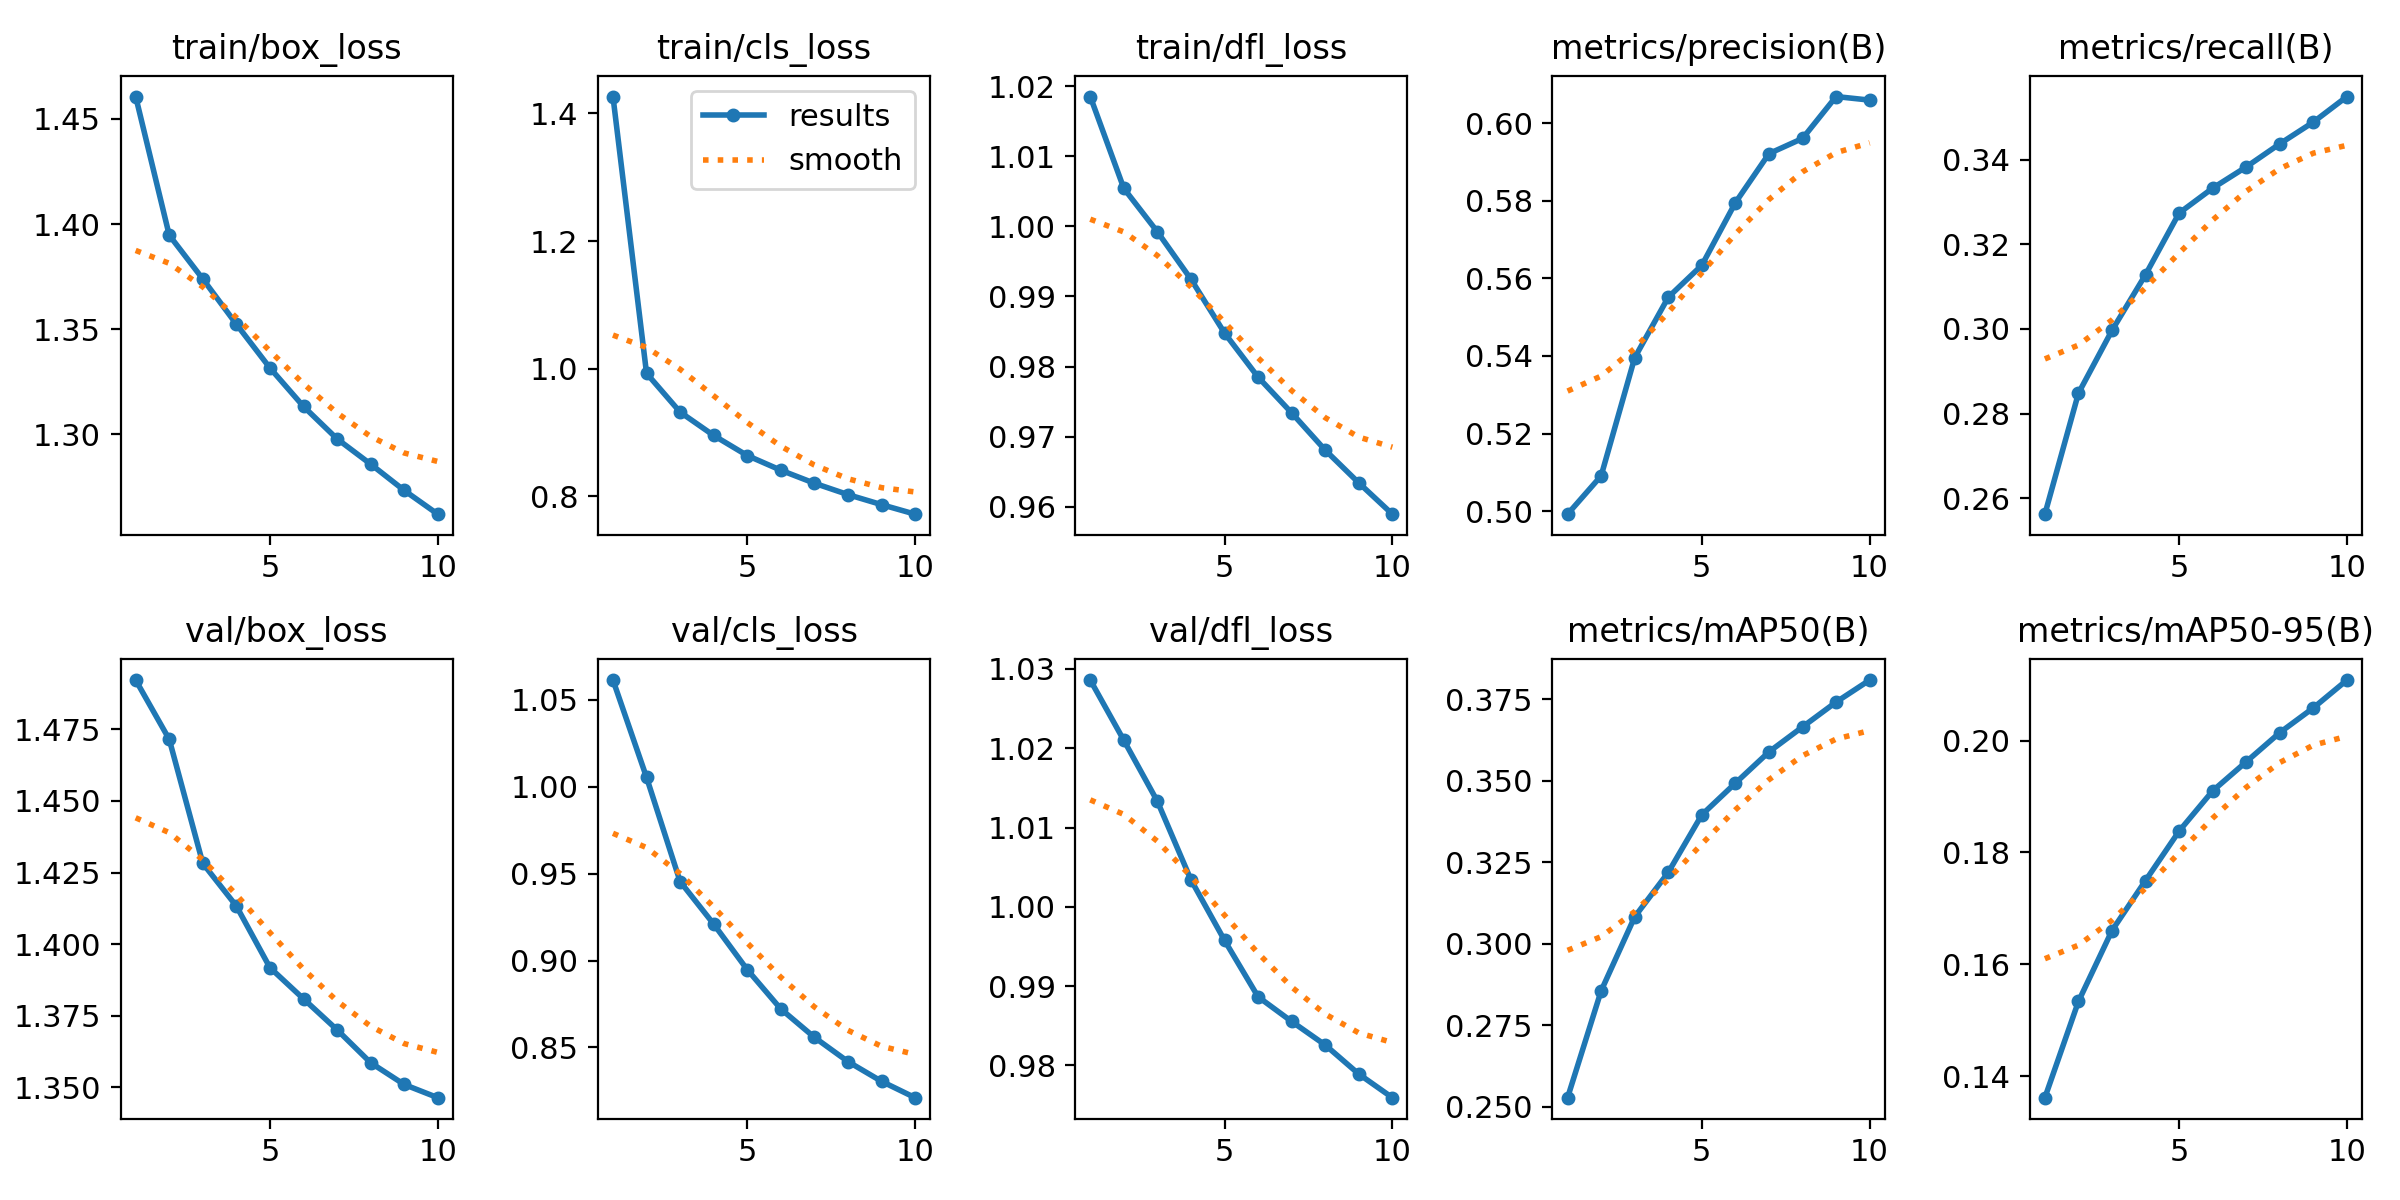

Source data for this figure (header and first rows):
epoch, train/box_loss, train/cls_loss, train/dfl_loss, metrics/precision(B), metrics/recall(B), metrics/mAP50(B), metrics/mAP50-95(B), val/box_loss, val/cls_loss, val/dfl_loss, lr/pg0, lr/pg1, lr/pg2
1, 1.461, 1.427, 1.018, 0.4992, 0.2562, 0.2527, 0.1361, 1.492, 1.061, 1.029, 0.0001959, 0.0001959, 0.0001959
2, 1.395, 0.9926, 1.005, 0.5091, 0.2848, 0.2855, 0.1533, 1.472, 1.005, 1.021, 0.0003531, 0.0003531, 0.0003531
3, 1.374, 0.9318, 0.9992, 0.5395, 0.2997, 0.3083, 0.166, 1.428, 0.9454, 1.013, 0.0004715, 0.0004715, 0.0004715
4, 1.352, 0.8952, 0.9925, 0.5551, 0.3129, 0.3219, 0.175, 1.413, 0.921, 1.003, 0.0004134, 0.0004134, 0.0004134
5, 1.332, 0.8638, 0.9848, 0.5634, 0.3274, 0.3396, 0.1838, 1.392, 0.8947, 0.9958, 0.0003551, 0.0003551, 0.0003551
6, 1.313, 0.8407, 0.9785, 0.5795, 0.3333, 0.3493, 0.191, 1.381, 0.8721, 0.9887, 0.0002969, 0.0002969, 0.0002969
7, 1.298, 0.8203, 0.9734, 0.5922, 0.3383, 0.3589, 0.1962, 1.37, 0.8558, 0.9855, 0.0002387, 0.0002387, 0.0002387
8, 1.286, 0.8025, 0.9681, 0.5961, 0.3438, 0.3666, 0.2014, 1.359, 0.8418, 0.9826, 0.0001805, 0.0001805, 0.0001805
9, 1.273, 0.7868, 0.9634, 0.6069, 0.3489, 0.3742, 0.2059, 1.351, 0.8305, 0.9789, 0.0001223, 0.0001223, 0.0001223
10, 1.262, 0.7718, 0.9589, 0.606, 0.355, 0.381, 0.2109, 1.346, 0.8211, 0.9759, 6.4092e-05, 6.4092e-05, 6.4092e-05
